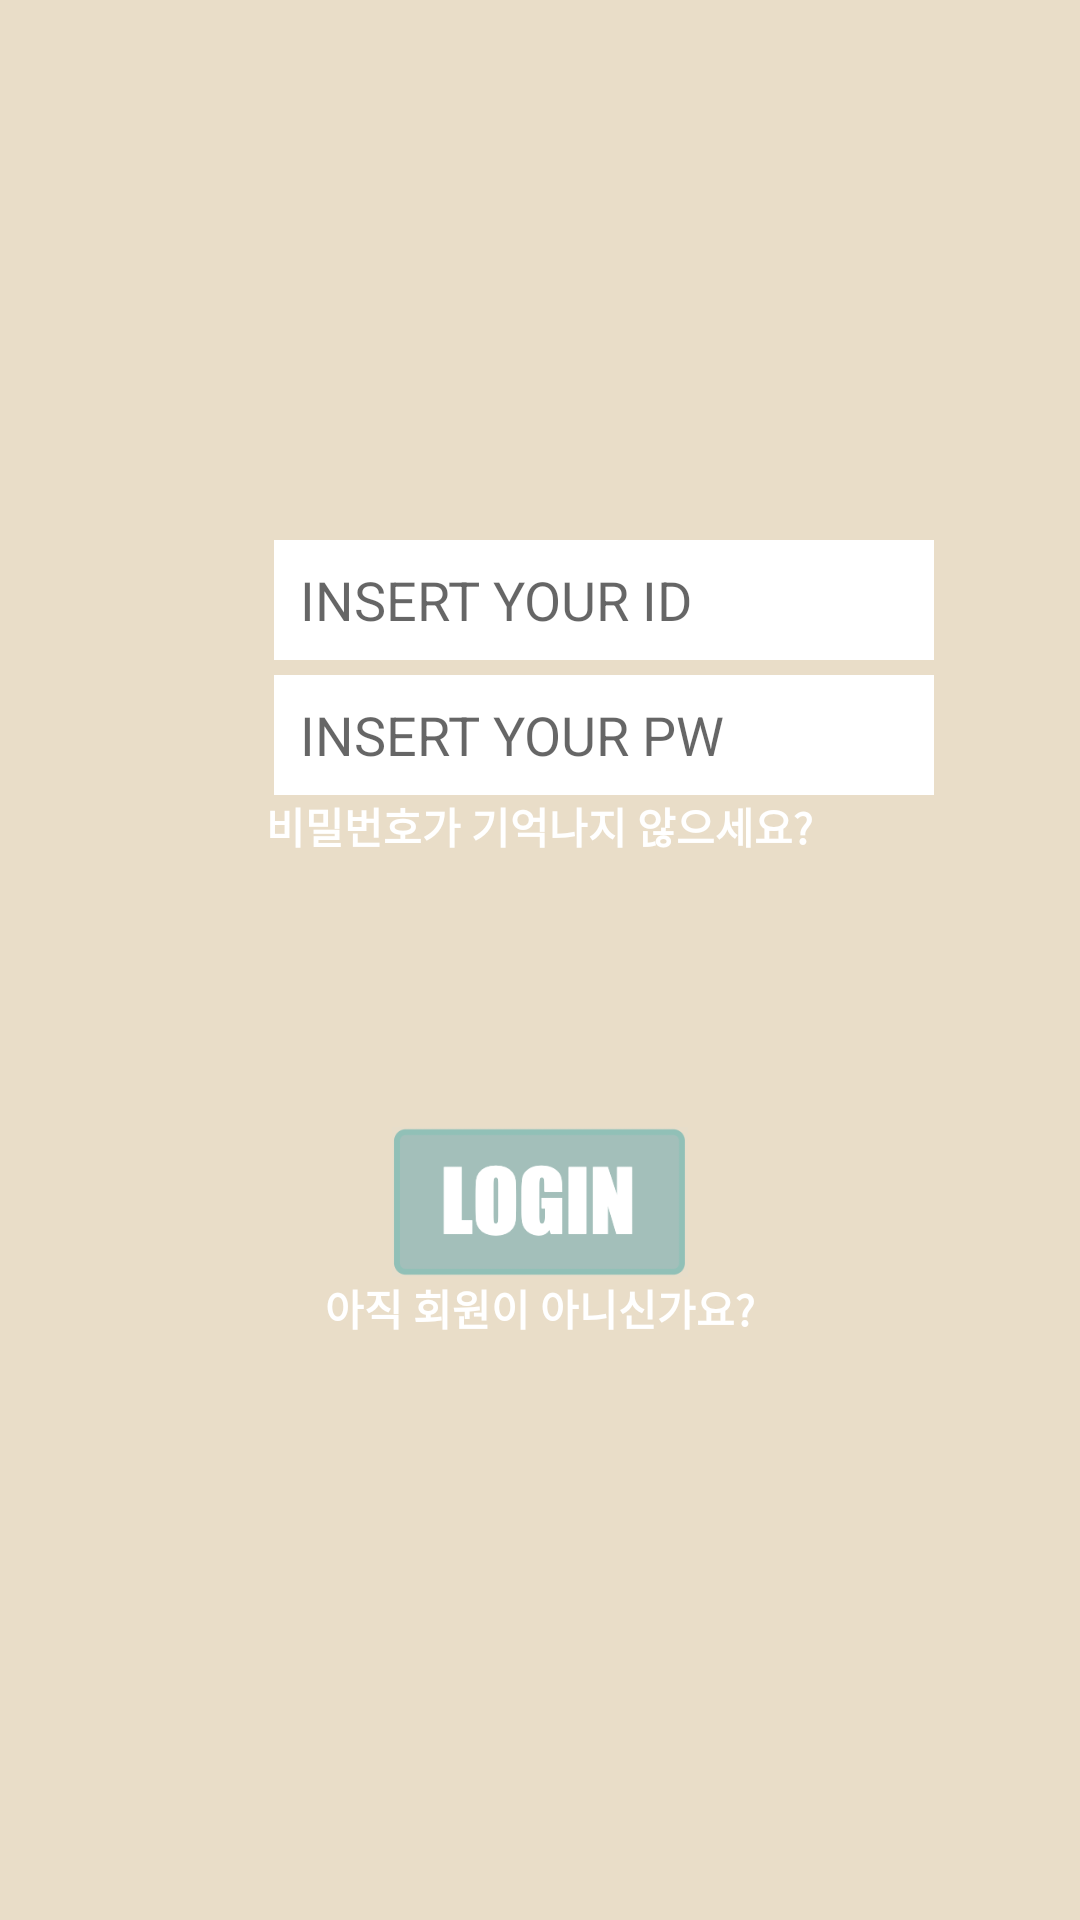

Reconstruct the res/layout file that produces this screen, plus the resources it refers to.
<!-- AndroidManifest.xml: application theme Theme.FleeMarket -->
<!-- res/layout/activity_login.xml -->
<?xml version="1.0" encoding="utf-8"?>
<LinearLayout xmlns:android="http://schemas.android.com/apk/res/android"
    xmlns:app="http://schemas.android.com/apk/res-auto"
    xmlns:tools="http://schemas.android.com/tools"
    android:layout_width="match_parent"
    android:layout_height="match_parent"
    android:background="#e9ddc8"
    android:orientation="vertical"
    tools:context=".Login">

    <LinearLayout
        android:layout_marginTop="180dp"
        android:layout_width="wrap_content"
        android:layout_height="wrap_content"
        android:layout_gravity="center"
        android:orientation="vertical">

        <LinearLayout
            android:layout_width="wrap_content"
            android:layout_height="wrap_content"
            android:orientation="horizontal">
            <ImageView
                android:layout_width="40dp"
                android:layout_height="40dp"
                android:src="@drawable/idcard"
                android:scaleType="fitCenter"
                />

            <EditText
                android:id="@+id/edtId"
                android:background="@color/white"
                android:layout_marginLeft="3dp"
                android:layout_width="220dp"
                android:layout_height="40dp"
                android:hint="  INSERT YOUR ID" />
        </LinearLayout>

        <LinearLayout
            android:layout_width="wrap_content"
            android:layout_height="wrap_content"
            android:layout_marginTop="5dp"
            android:orientation="horizontal">

            <ImageView
                android:layout_width="40dp"
                android:layout_height="40dp"
                android:src="@drawable/padlock"
                android:scaleType="fitCenter"
                />

            <EditText
                android:id="@+id/edtPw"
                android:background="@color/white"
                android:layout_width="220dp"
                android:layout_height="40dp"
                android:layout_marginLeft="3dp"
                android:hint="  INSERT YOUR PW"
                android:password="true" />
        </LinearLayout>

    </LinearLayout>

    <TextView
        android:id="@+id/find_password"
        android:layout_width="wrap_content"
        android:layout_height="wrap_content"
        android:layout_gravity="center"
        android:text="비밀번호가 기억나지 않으세요?"
        android:textStyle="bold"
        android:textColor="@color/white"
        />

    <ImageButton
        android:id="@+id/login1"
        android:layout_marginTop="90dp"
        android:layout_width="100dp"
        android:layout_height="50dp"
        android:scaleType="fitCenter"
        android:src="@drawable/loginbtn"
        android:layout_gravity="center"
        android:background="#e9ddc8"
        />

    <TextView
        android:id="@+id/signUp"
        android:layout_width="wrap_content"
        android:layout_height="wrap_content"
        android:layout_gravity="center"
        android:text="아직 회원이 아니신가요?"
        android:textColor="@color/white"
        android:textStyle="bold"
        />

</LinearLayout>
<!-- resources referenced by this layout -->
<resources>
  <!-- drawable loginbtn: png bitmap (drawable, 11679 bytes) -->
  <style name="Theme.FleeMarket" parent="Theme.MaterialComponents.DayNight.DarkActionBar">
          
          <item name="colorPrimary">@color/purple_500</item>
          <item name="colorPrimaryVariant">@color/purple_700</item>
          <item name="colorOnPrimary">@color/white</item>
          
          <item name="colorSecondary">@color/teal_200</item>
          <item name="colorSecondaryVariant">@color/teal_700</item>
          <item name="colorOnSecondary">@color/black</item>
          
          <item name="android:statusBarColor" tools:targetApi="l">?attr/colorPrimaryVariant</item>
          
      </style>
  <!-- not gathered from this repository: default colours our renderer supplied (Android Studio template values) -->
  <color name="purple_500">#FF6200EE</color>
  <color name="purple_700">#FF3700B3</color>
  <color name="teal_200">#FF03DAC5</color>
  <color name="teal_700">#FF018786</color>
  <color name="black">#FF000000</color>
  <color name="white">#FFFFFFFF</color>
</resources>
